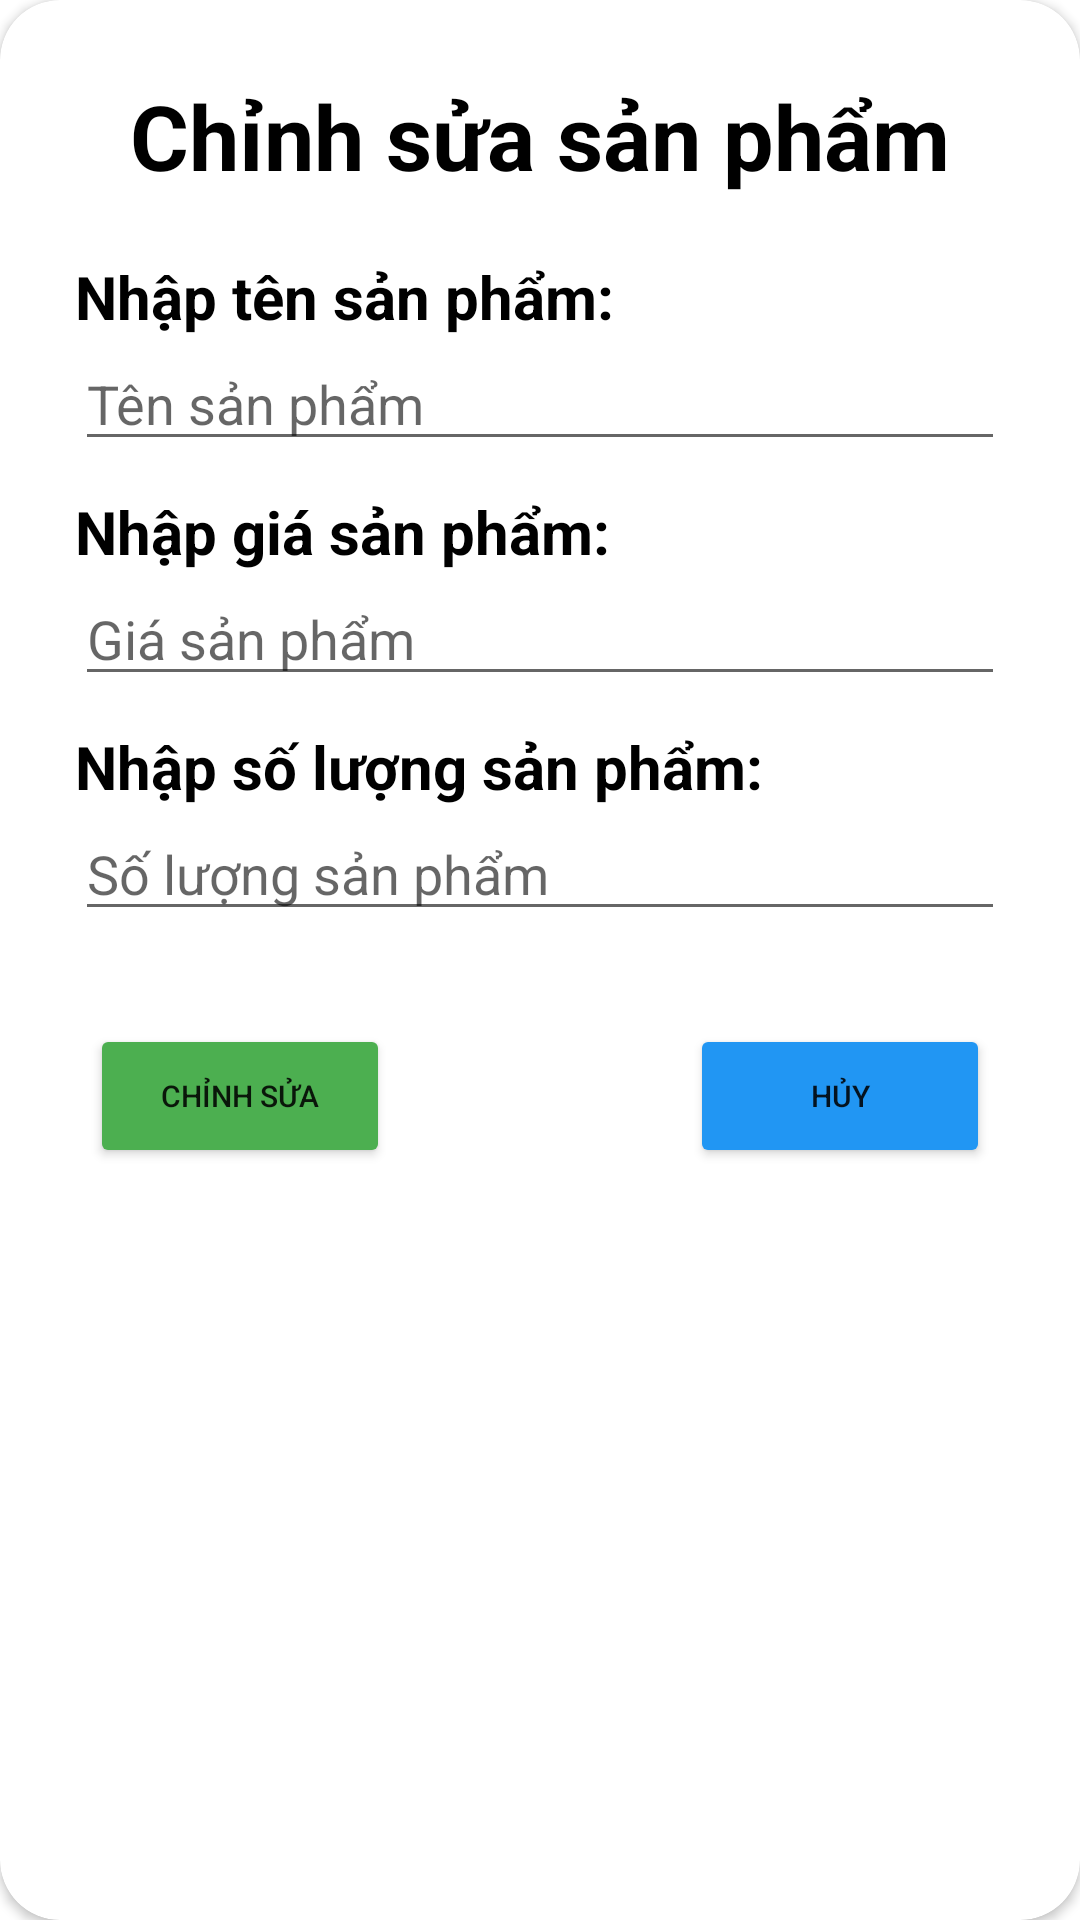

Android layout source for this screen:
<!-- AndroidManifest.xml: application theme Theme.Android2_Assignment -->
<!-- res/layout/dialog_update.xml -->
<?xml version="1.0" encoding="utf-8"?>
<androidx.cardview.widget.CardView xmlns:android="http://schemas.android.com/apk/res/android"
    android:layout_width="match_parent"
    android:layout_height="wrap_content"
    xmlns:app="http://schemas.android.com/apk/res-auto"
    app:cardCornerRadius="20dp">

    <LinearLayout
        android:layout_width="match_parent"
        android:layout_height="match_parent"
        android:orientation="vertical"
        android:padding="5dp">
        <TextView
            android:layout_marginTop="20dp"
            android:layout_width="wrap_content"
            android:layout_height="wrap_content"
            android:text="Chỉnh sửa sản phẩm"
            android:layout_gravity="center"
            android:textColor="@color/black"
            android:textStyle="bold"
            android:layout_marginBottom="20dp"
            android:textSize="30sp"/>
        <TextView
            android:layout_width="match_parent"
            android:layout_height="wrap_content"
            android:text="Nhập tên sản phẩm:"
            android:textColor="@color/black"
            android:textSize="20dp"
            android:textStyle="bold"
            android:layout_marginHorizontal="20dp"/>
        <EditText
            android:id="@+id/ed_ten"
            android:layout_width="match_parent"
            android:layout_height="wrap_content"
            android:layout_marginHorizontal="20dp"
            android:layout_marginBottom="10dp"
            android:hint="Tên sản phẩm"/>
        <TextView
            android:layout_width="match_parent"
            android:layout_height="wrap_content"
            android:text="Nhập giá sản phẩm:"
            android:textColor="@color/black"
            android:textSize="20dp"
            android:textStyle="bold"
            android:layout_marginHorizontal="20dp"/>
        <EditText
            android:id="@+id/ed_gia"
            android:layout_width="match_parent"
            android:layout_height="wrap_content"
            android:inputType="number"
            android:layout_marginHorizontal="20dp"
            android:layout_marginBottom="10dp"
            android:hint="Giá sản phẩm"/>
        <TextView
            android:layout_width="match_parent"
            android:textColor="@color/black"
            android:layout_height="wrap_content"
            android:text="Nhập số lượng sản phẩm:"
            android:textSize="20dp"
            android:textStyle="bold"
            android:layout_marginHorizontal="20dp"/>
        <EditText
            android:id="@+id/ed_soluong"
            android:layout_width="match_parent"
            android:layout_height="wrap_content"
            android:layout_marginHorizontal="20dp"
            android:inputType="number"
            android:layout_marginBottom="10dp"
            android:hint="Số lượng sản phẩm"/>

        <LinearLayout
            android:layout_margin="20dp"
            android:layout_width="match_parent"
            android:layout_height="50dp"
            android:gravity="center"
            android:orientation="horizontal">

            <Button
                android:layout_marginHorizontal="50dp"
                android:id="@+id/btn_update"
                android:text="Chỉnh sửa"
                android:backgroundTint="#4CAF50"
                android:gravity="center"
                android:textSize="10dp"
                android:layout_width="100dp"
                android:layout_height="wrap_content"
                />
            <Button
                android:layout_marginHorizontal="50dp"
                android:id="@+id/btn_cancel"
                android:text="Hủy"
                android:backgroundTint="#2196F3"
                android:gravity="center"
                android:textSize="10dp"
                android:layout_width="100dp"
                android:layout_height="wrap_content"/>
        </LinearLayout>
    </LinearLayout>

</androidx.cardview.widget.CardView>
<!-- resources referenced by this layout -->
<resources>
  <style name="Theme.Android2_Assignment" parent="Theme.MaterialComponents.DayNight.NoActionBar">
          
          <item name="colorPrimary">@color/purple_500</item>
          <item name="colorPrimaryVariant">@color/purple_700</item>
          <item name="colorOnPrimary">@color/white</item>
          
          <item name="colorSecondary">@color/teal_200</item>
          <item name="colorSecondaryVariant">@color/teal_700</item>
          <item name="colorOnSecondary">@color/black</item>
          
          <item name="android:statusBarColor">?attr/colorPrimaryVariant</item>
          
      </style>
  <!-- not gathered from this repository: default colours our renderer supplied (Android Studio template values) -->
  <color name="purple_500">#FF6200EE</color>
  <color name="purple_700">#FF3700B3</color>
  <color name="teal_200">#FF03DAC5</color>
  <color name="teal_700">#FF018786</color>
  <color name="black">#FF000000</color>
  <color name="white">#FFFFFFFF</color>
</resources>
